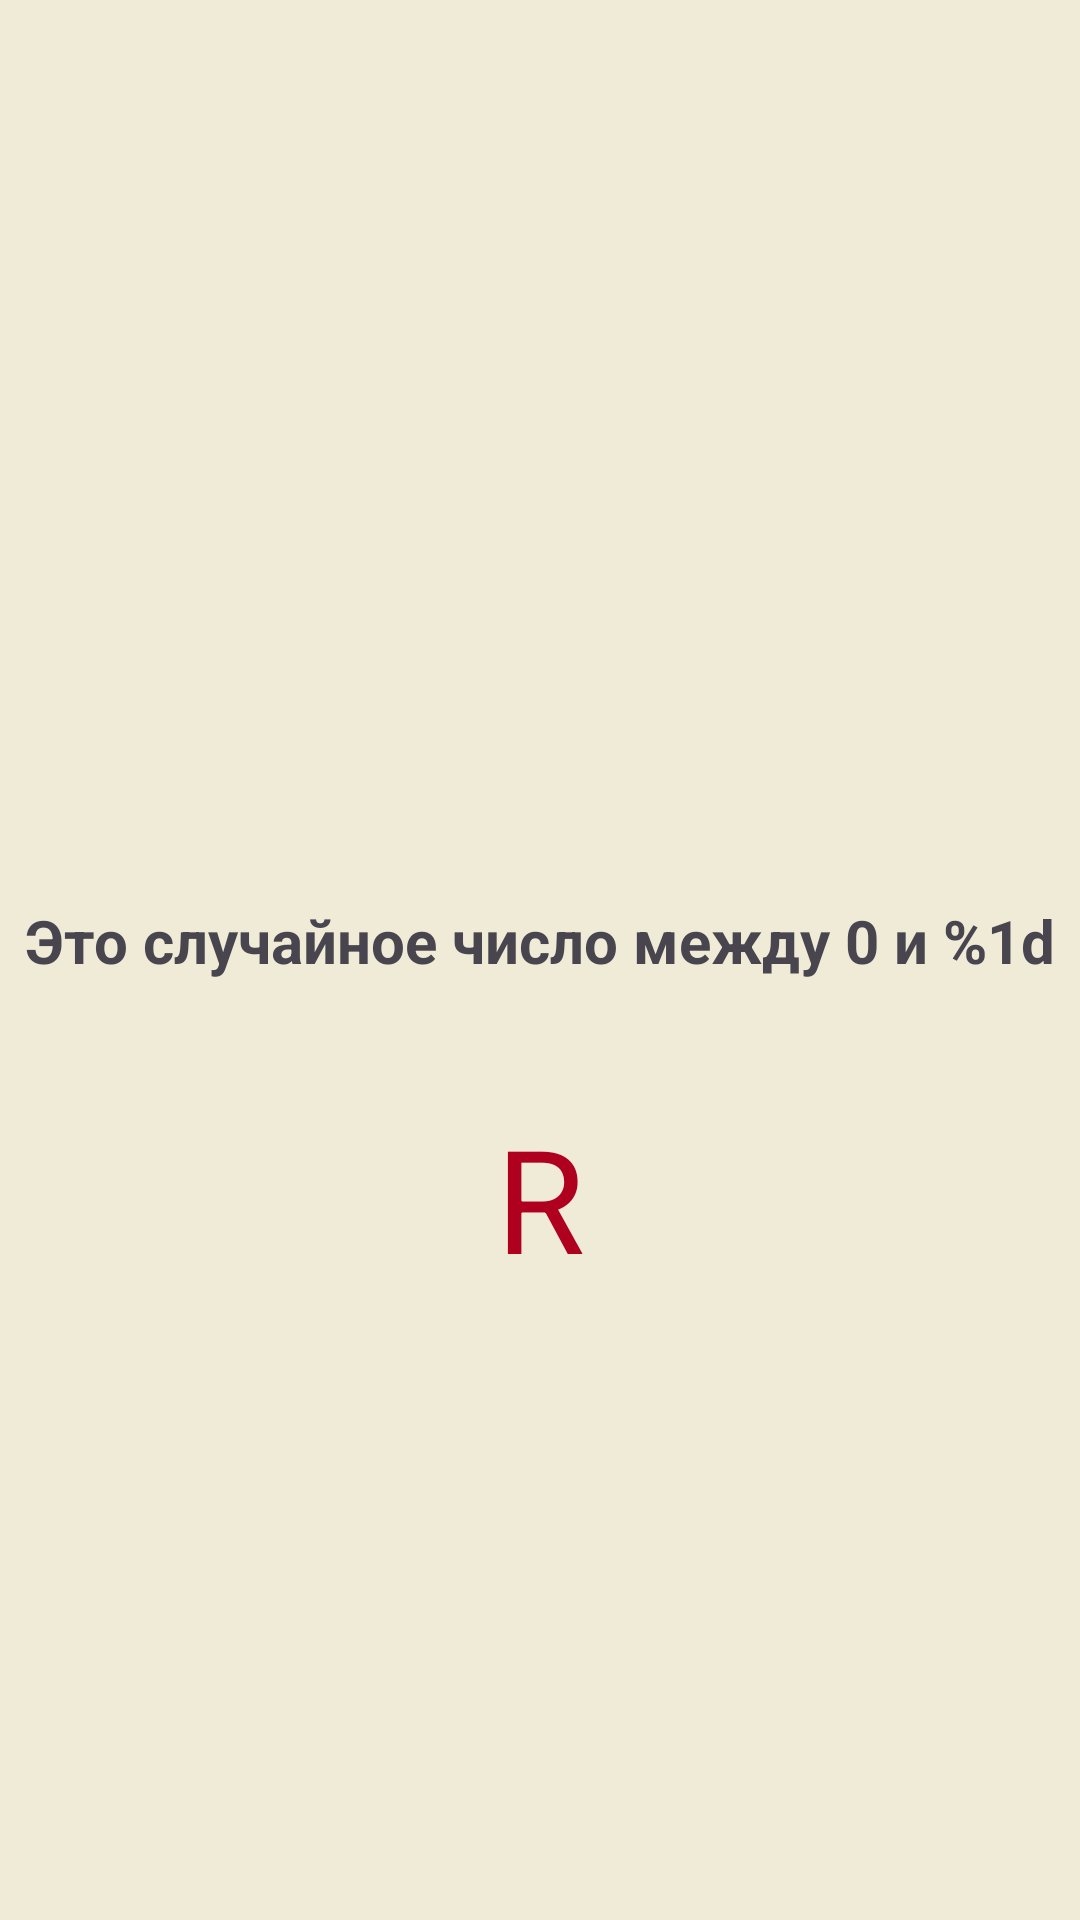

Layout XML and referenced resources for this Android screen:
<!-- AndroidManifest.xml: application theme Theme.Pract9 -->
<!-- res/layout/activity_main2.xml -->
<?xml version="1.0" encoding="utf-8"?>
<androidx.constraintlayout.widget.ConstraintLayout xmlns:android="http://schemas.android.com/apk/res/android"
    xmlns:app="http://schemas.android.com/apk/res-auto"
    xmlns:tools="http://schemas.android.com/tools"
    android:layout_width="match_parent"
    android:layout_height="match_parent"
    android:background="@color/yellow"
    tools:context=".MainActivity2">

    <TextView
        android:id="@+id/textView_label"
        android:layout_width="wrap_content"
        android:layout_height="wrap_content"
        android:layout_marginTop="300dp"
        android:text="@string/random_heading"
        android:textSize="20sp"
        android:textStyle="bold"
        android:typeface="normal"
        app:layout_constraintEnd_toEndOf="parent"
        app:layout_constraintStart_toStartOf="parent"
        app:layout_constraintTop_toTopOf="parent" />

    <TextView
        android:id="@+id/textView_random"
        android:layout_width="wrap_content"
        android:layout_height="wrap_content"
        android:layout_marginTop="40dp"
        android:text="R"
        android:textColor="@color/design_default_color_error"
        android:textSize="48sp"
        app:layout_constraintEnd_toEndOf="parent"
        app:layout_constraintStart_toStartOf="parent"
        app:layout_constraintTop_toBottomOf="@+id/textView_label" />
</androidx.constraintlayout.widget.ConstraintLayout>
<!-- resources referenced by this layout -->
<resources>
  <color name="yellow">#CEECE9CE</color>
  <string name="random_heading">Это случайное число между 0 и %1d</string>
  <style name="Theme.Pract9" parent="Base.Theme.Pract9" />
  <style name="Base.Theme.Pract9" parent="Theme.Material3.DayNight.NoActionBar">
          
          
      </style>
</resources>
